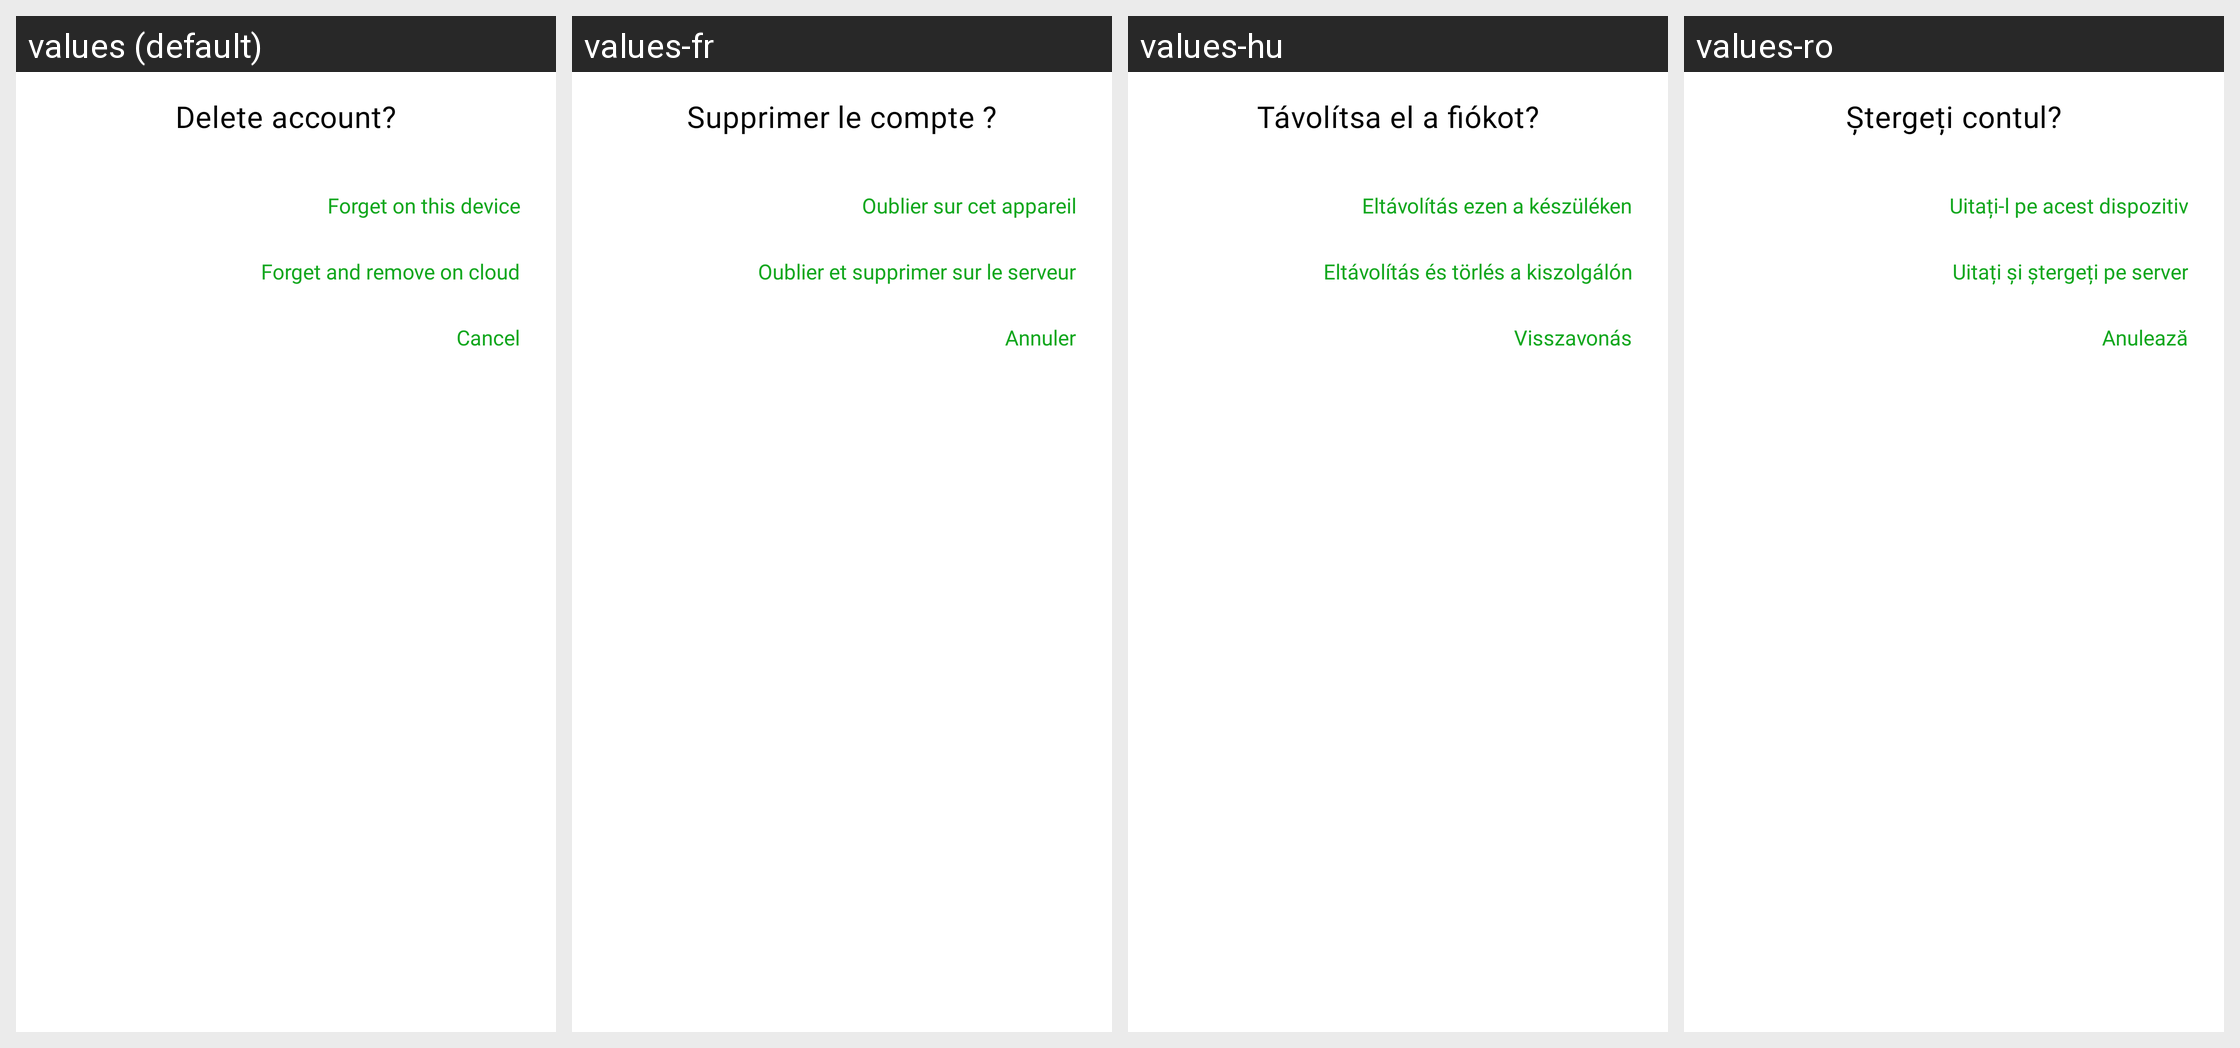

For this localized Android screen grid, give each drawn string resource with its value in every locale shown.
Android screen res/layout/dialog_remove_confirmation_dialog.xml rendered under 4 locales, left to right: values (default), values-fr, values-hu, values-ro. Device: Nexus 5 (rendered at 1080×1920; each locale shown at half size, 540×960, under a caption strip naming it); theme AppTheme.Light.
Other locales in the repository, not shown: values-az, values-cs, values-de, values-el, values-es, values-it, values-lt, values-nb, values-nl, values-no, values-pl, values-pt, values-ru, values-sk-rSK, values-sl, values-uk.
Strings drawn on this screen, with the default value and each locale's value (text and hints the layout hard-codes, and strings that could not be matched under every locale, appear in the picture but are not listed):

remove_account_title
  values: Delete account?
  values-fr: Supprimer le compte ?
  values-hu: Távolítsa el a fiókot?
  values-ro: Ștergeți contul?

remove_account_locally
  values: Forget on this device
  values-fr: Oublier sur cet appareil
  values-hu: Eltávolítás ezen a készüléken
  values-ro: Uitați-l pe acest dispozitiv

remove_account_remotely
  values: Forget and remove on cloud
  values-fr: Oublier et supprimer sur le serveur
  values-hu: Eltávolítás és törlés a kiszolgálón
  values-ro: Uitați și ștergeți pe server

cancel
  values: Cancel
  values-fr: Annuler
  values-hu: Visszavonás
  values-ro: Anulează
